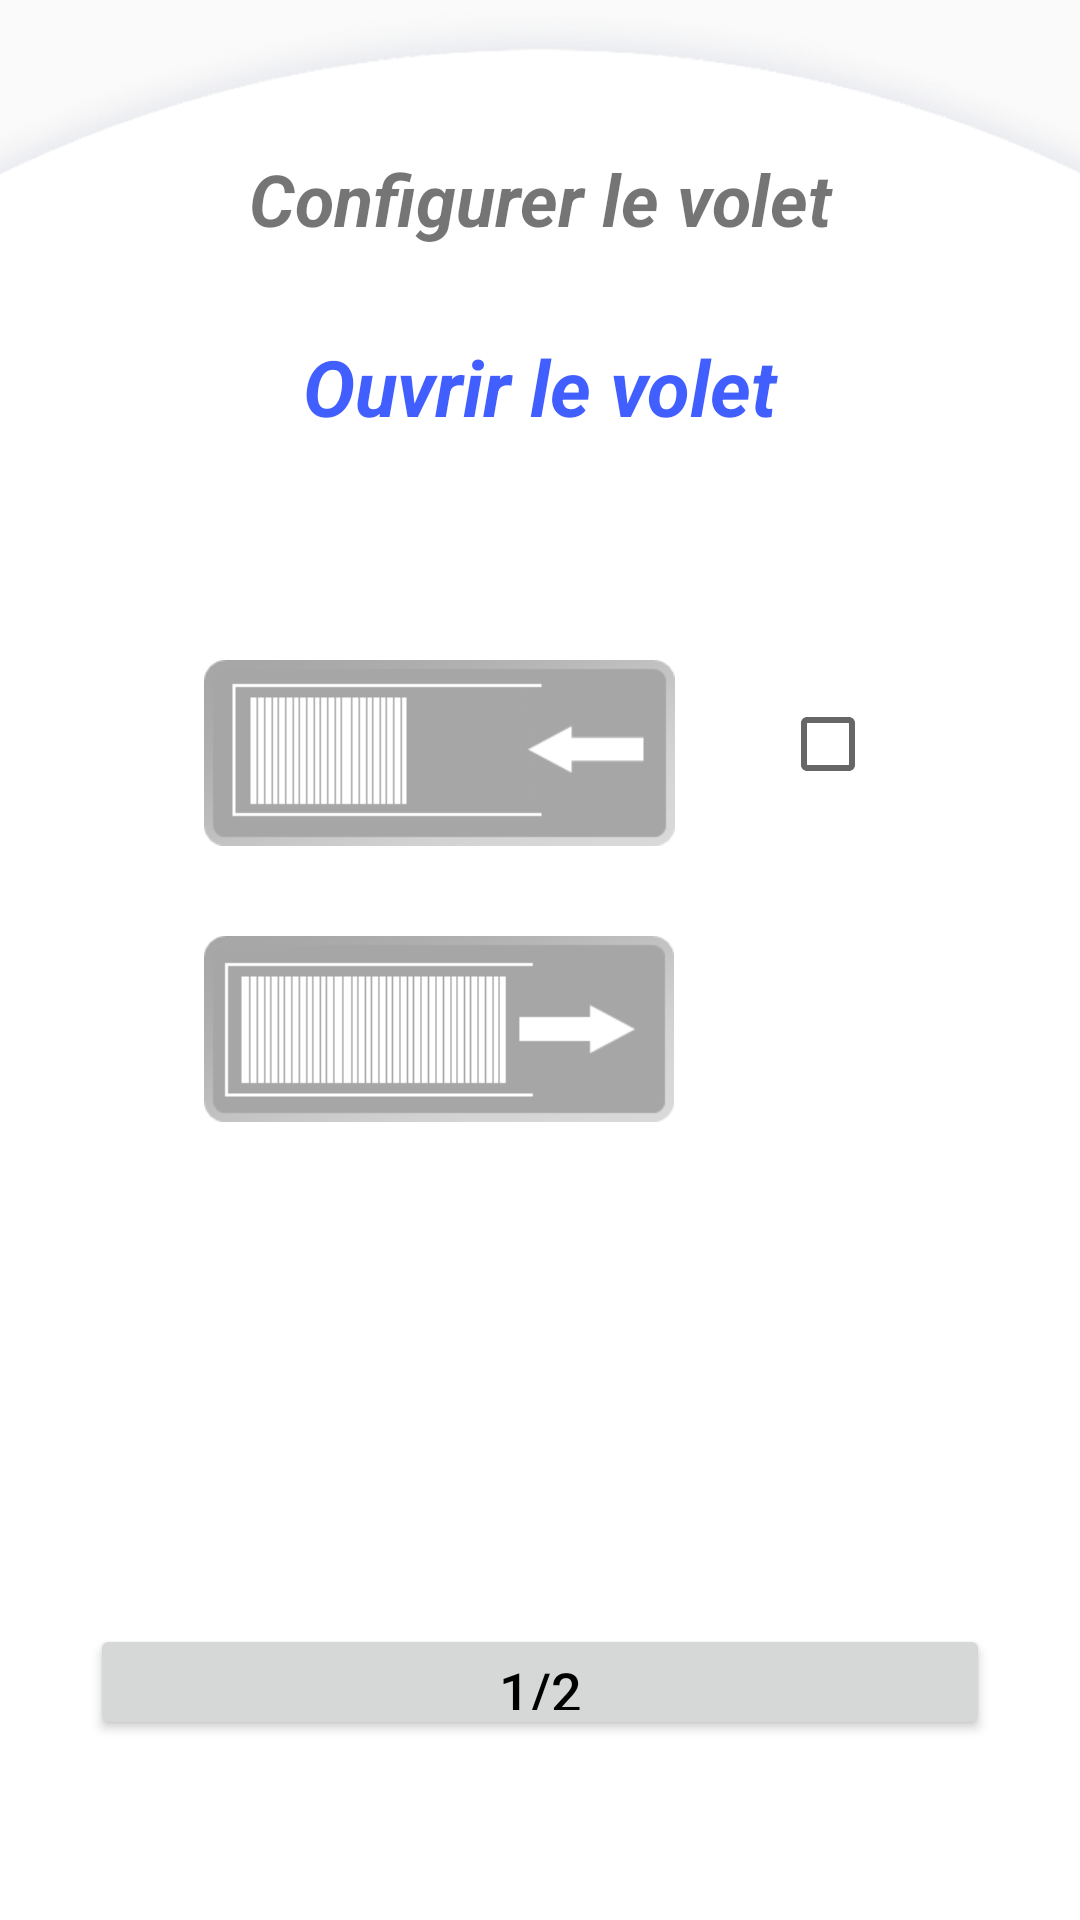

Produce the Android XML layout that renders to this screen, including the resource entries it uses.
<!-- AndroidManifest.xml: application theme Theme.MaterialComponents.Light.NoActionBar.Bridge -->
<!-- res/layout/activity_param_volet1.xml -->
<?xml version="1.0" encoding="utf-8"?>
<RelativeLayout xmlns:android="http://schemas.android.com/apk/res/android"
    xmlns:app="http://schemas.android.com/apk/res-auto"
    xmlns:tools="http://schemas.android.com/tools"
    android:layout_width="match_parent"
    android:layout_height="match_parent"
    tools:context=".ParamVolet1"
    android:background="@drawable/elipse10"
    android:layout_alignParentStart="true">

    
    <LinearLayout
        android:layout_width="300dp"
        android:layout_height="match_parent"
        android:layout_centerHorizontal="true"
        android:orientation="vertical">

        <TextView
            android:id="@+id/textView10"
            android:layout_width="match_parent"
            android:layout_height="43dp"

            android:layout_marginTop="50dp"
            android:layout_weight="1"

            android:text="Configurer le volet"
            android:textAlignment="center"
            android:textSize="@dimen/tx_header1"
            android:textStyle="bold|italic" />

        <TextView
            android:id="@+id/textView2"
            android:layout_width="match_parent"
            android:layout_height="43dp"

            android:layout_weight="1"

            android:text="Ouvrir le volet"
            android:textAlignment="center"
            android:textColor="@color/bleu"
            android:textSize="26sp"
            android:textStyle="bold|italic" />

        <LinearLayout
            android:id="@+id/l1"
            android:layout_width="match_parent"
            android:layout_height="230dp"

            android:layout_weight="1"

            android:gravity="center"
            android:orientation="vertical">

            <LinearLayout
                android:layout_width="wrap_content"
                android:layout_height="wrap_content"
                android:layout_marginBottom="30dp"
                android:orientation="horizontal">

                <ImageButton
                    android:id="@+id/ouvre1"
                    android:layout_width="wrap_content"
                    android:layout_height="wrap_content"
                    android:background="@mipmap/bbt2" />

                <CheckBox
                    android:id="@+id/checkBoxO"
                    android:layout_width="wrap_content"
                    android:layout_height="wrap_content"
                    android:layout_marginStart="35dp"
                    android:layout_marginTop="12dp"
                    android:text="" />
            </LinearLayout>

            <LinearLayout
                android:layout_width="wrap_content"
                android:layout_height="wrap_content"
                android:orientation="horizontal">

                <ImageButton
                    android:id="@+id/ferme1"
                    android:layout_width="wrap_content"
                    android:layout_height="wrap_content"
                    android:background="@mipmap/bbt1" />

                <CheckBox
                    android:id="@+id/checkBoxF"
                    android:layout_width="wrap_content"
                    android:layout_height="wrap_content"
                    android:layout_marginStart="35dp"
                    android:layout_marginTop="12dp"
                    android:text=""
                    android:visibility="invisible" />
            </LinearLayout>
        </LinearLayout>

        <Button
            android:id="@+id/suivant1"
            android:layout_width="match_parent"
            android:layout_height="20dp"

            android:layout_marginTop="120dp"
            android:layout_marginBottom="60dp"
            android:layout_weight="1"

            android:text="1/2"
            android:textColor="@android:color/black"
            android:textSize="@dimen/Atext1" />
    </LinearLayout>

</RelativeLayout>
<!-- resources referenced by this layout -->
<resources>
  <color name="bleu">#BE0028FF</color>
  <dimen name="Atext1">18sp</dimen>
  <dimen name="tx_header1">24sp</dimen>
  <!-- drawable elipse10: png bitmap (drawable, 82338 bytes) -->
  <!-- mipmap bbt1: png bitmap (mipmap-xhdpi, 2382 bytes) -->
  <!-- mipmap bbt2: png bitmap (mipmap-xhdpi, 2365 bytes) -->
</resources>
